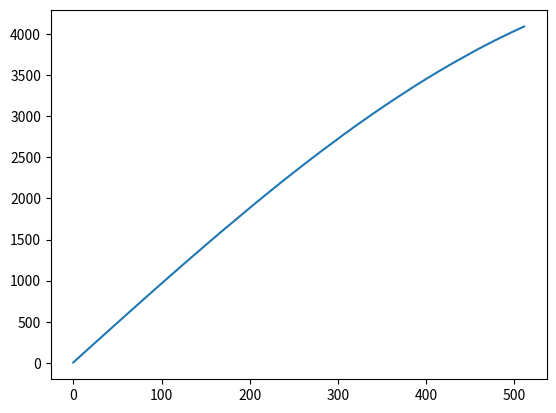

Write the Python code that produced this figure.
#!/bin/python
import numpy as np
import matplotlib.pyplot as plt

bits = 12
samples = np.power(2,9)
variable_name = 'sine'

sine = np.sin(np.linspace(0, np.pi / 3, 2 * samples + 1)) * (np.power(2, bits) - 1) / np.sin(np.pi / 3)
sine = [int(x) for x in sine]
sine = sine[1:-1][0::2]
index = np.linspace(0, samples - 1, samples)

plt.plot(index, sine)
plt.show()
print([int(x) for x in sine])

bin_sine = []
for i in range(0, int(len(sine) / 2)):
    bin_sine.append('\t{0}[{1}] = {2}\'b{3:0>12b}; {4}[{5}] = {6}\'b{7:0>12b};\n'
            .format(variable_name, i * 2, bits, int(sine[i * 2]), variable_name, i * 2 + 1, bits, int(sine[i * 2 + 1])))
print(''.join(bin_sine))
